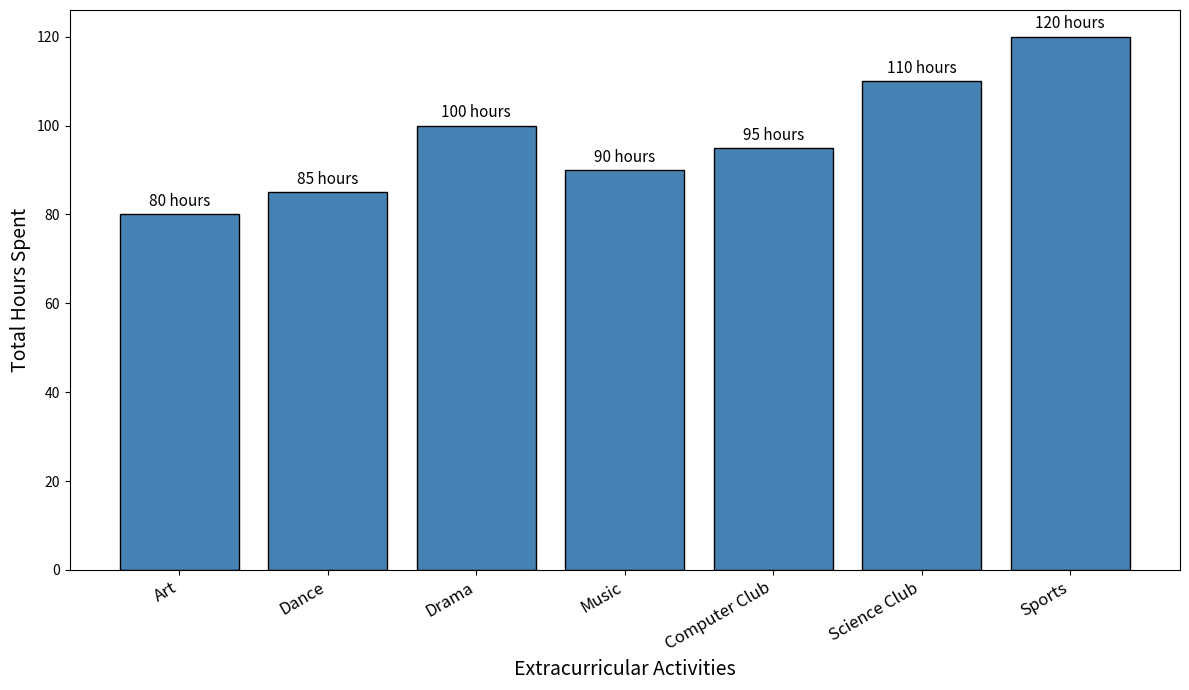

Recreate this plot in Python.
import matplotlib.pyplot as plt
import numpy as np

subjects = ["Art", "Dance", "Drama", "Music", "Computer Club", "Science Club", "Sports"]
hours_spent = np.array([80, 85, 100, 90, 95, 110, 120])

fig, ax = plt.subplots(figsize=(12, 7))

bar_positions = np.arange(len(subjects))
bars = ax.bar(bar_positions, hours_spent, color='#4682b4', edgecolor='black', linewidth=1)

ax.set_xlabel('Extracurricular Activities', fontsize=14)
ax.set_ylabel('Total Hours Spent', fontsize=14)

ax.set_xticks(bar_positions)
ax.set_xticklabels(subjects, rotation=30, ha='right', fontsize=12)

for bar in bars:
    height = bar.get_height()
    ax.annotate(f'{height} hours', 
                xy=(bar.get_x() + bar.get_width() / 2, height), 
                xytext=(0, 3), 
                textcoords="offset points",
                ha='center', va='bottom', fontsize=11, color='black')

plt.tight_layout()
plt.show()
